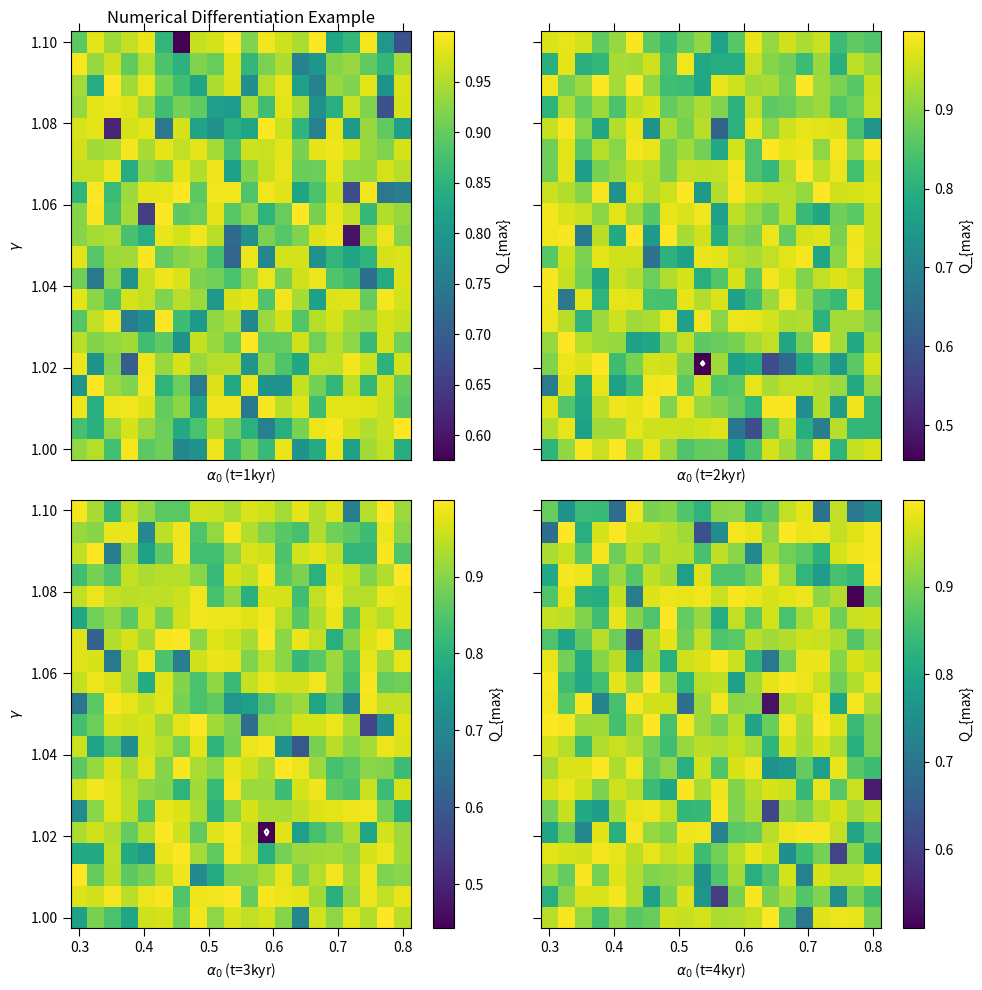

Source code (Python):
import numpy as np
import matplotlib.pyplot as plt

# Grid size
m = 20
n = 20

A = np.linspace(0.3, 0.8, m)
B = np.linspace(1.0, 1.1, n)

def process(tps, x_sh_test, gamma_eff, alpha_0, Mdot_stable):
    # Placeholder function for process
    # You need to implement this based on your specific requirements
    return np.random.rand(10, 10)  # Example output

Qmatrix1 = np.zeros((m, n))
i = 0
for alpha_0 in A:
    for gamma in B:
        print(f'i = {i + 1} | alpha_0 = {alpha_0} | gamma = {gamma}')
        plotmat = process(1.e+3, 1.0, gamma, alpha_0, -999)
        Qmax = np.max(plotmat[8, :])
        Qmatrix1[i // n, i % n] = Qmax
        i += 1

Qmatrix2 = np.zeros((m, n))
i = 0
for alpha_0 in A:
    for gamma in B:
        print(f'i = {i + 1} | alpha_0 = {alpha_0} | gamma = {gamma}')
        plotmat = process(2.e+3, 1.0, gamma, alpha_0, -999)
        Qmax = np.max(plotmat[8, :])
        Qmatrix2[i // n, i % n] = Qmax
        i += 1

Qmatrix3 = np.zeros((m, n))
i = 0
for alpha_0 in A:
    for gamma in B:
        print(f'i = {i + 1} | alpha_0 = {alpha_0} | gamma = {gamma}')
        plotmat = process(3.e+3, 1.0, gamma, alpha_0, -999)
        Qmax = np.max(plotmat[8, :])
        Qmatrix3[i // n, i % n] = Qmax
        i += 1

Qmatrix4 = np.zeros((m, n))
i = 0
for alpha_0 in A:
    for gamma in B:
        print(f'i = {i + 1} | alpha_0 = {alpha_0} | gamma = {gamma}')
        plotmat = process(4.e+3, 1.0, gamma, alpha_0, -999)
        Qmax = np.max(plotmat[8, :])
        Qmatrix4[i // n, i % n] = Qmax
        i += 1

a0, gm = np.meshgrid(A, B)

fig, axs = plt.subplots(2, 2, figsize=(10, 10))

# Plot 1
ax = axs[0, 0]
c = ax.pcolor(a0, gm, Qmatrix1, shading='auto')
fig.colorbar(c, ax=ax, label='Q_{max}')
ax.set_title('Numerical Differentiation Example')
ax.set_xlabel(r'$\alpha_0$ (t=1kyr)')
ax.set_ylabel(r'$\gamma$')
ax.set_xticklabels([])
ax.xaxis.set_ticks_position('top')
ax.tick_params(length=6)
ax.contour(a0, gm, Qmatrix1, levels=np.arange(0, np.max(Qmatrix1), 0.5), colors='white')

# Plot 2
ax = axs[0, 1]
c = ax.pcolor(a0, gm, Qmatrix2, shading='auto')
fig.colorbar(c, ax=ax, label='Q_{max}')
ax.set_xlabel(r'$\alpha_0$ (t=2kyr)')
ax.set_xticklabels([])
ax.set_yticklabels([])
ax.xaxis.set_ticks_position('top')
ax.tick_params(length=6)
ax.contour(a0, gm, Qmatrix2, levels=np.arange(0, np.max(Qmatrix2), 0.5), colors='white')

# Plot 3
ax = axs[1, 0]
c = ax.pcolor(a0, gm, Qmatrix3, shading='auto')
fig.colorbar(c, ax=ax, label='Q_{max}')
ax.set_xlabel(r'$\alpha_0$ (t=3kyr)')
ax.set_ylabel(r'$\gamma$')
ax.tick_params(length=6)
ax.contour(a0, gm, Qmatrix3, levels=np.arange(0, np.max(Qmatrix3), 0.5), colors='white')

# Plot 4
ax = axs[1, 1]
c = ax.pcolor(a0, gm, Qmatrix4, shading='auto')
fig.colorbar(c, ax=ax, label='Q_{max}')
ax.set_xlabel(r'$\alpha_0$ (t=4kyr)')
ax.set_yticklabels([])
ax.tick_params(length=6)
ax.contour(a0, gm, Qmatrix4, levels=np.arange(0, np.max(Qmatrix4), 0.5), colors='white')

plt.tight_layout()
plt.show()